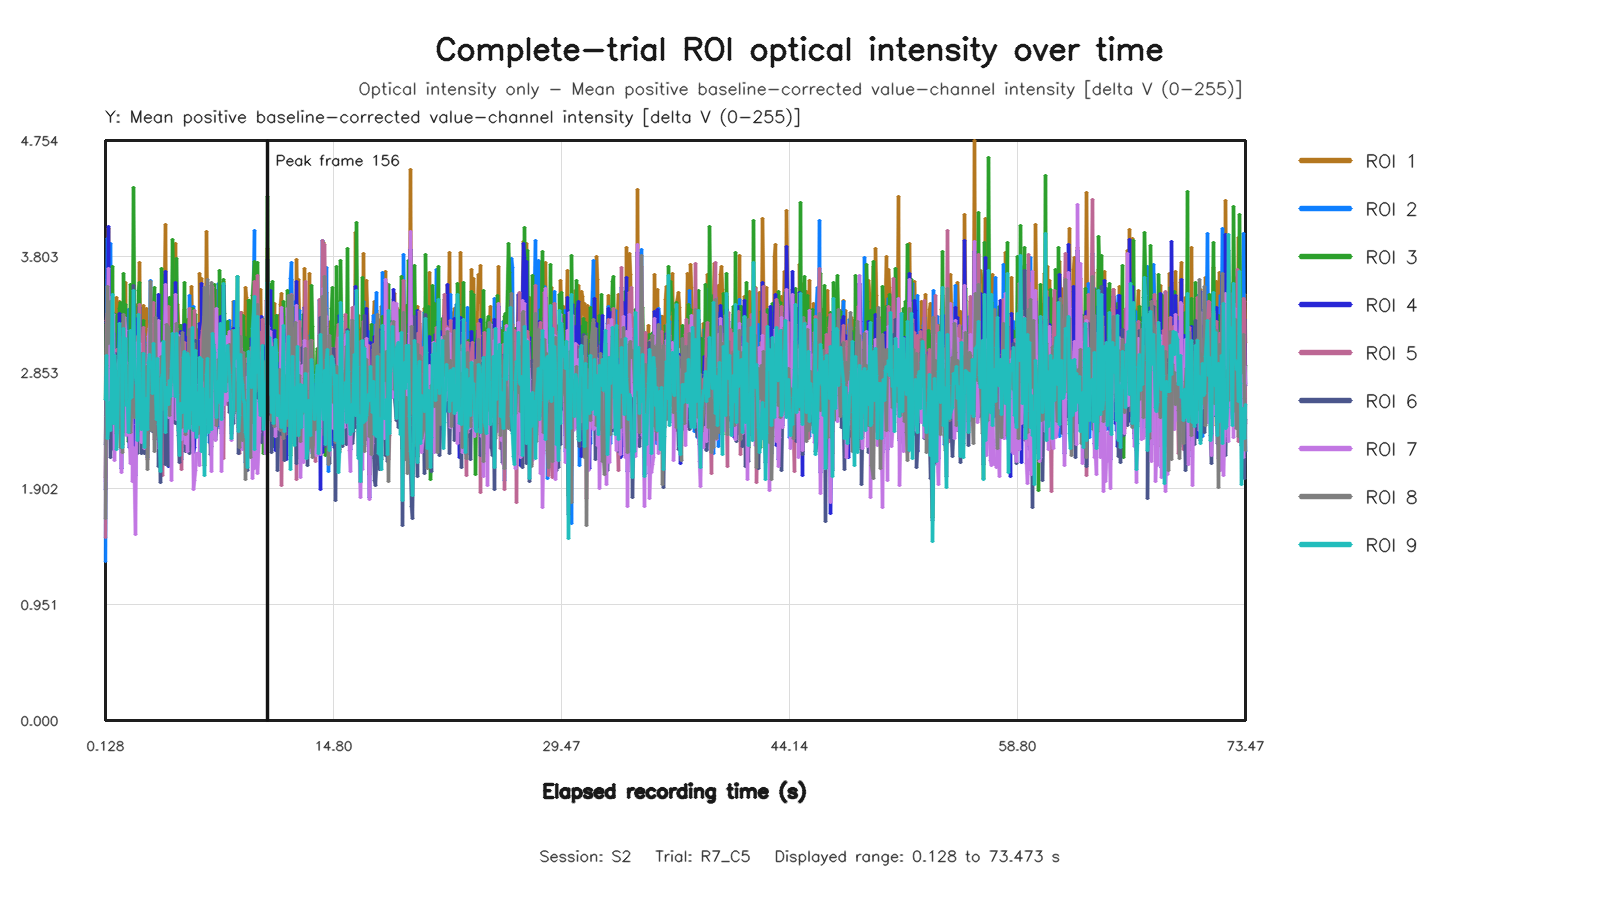

The data file committed next to this chart (first rows):
capture_frame_id, elapsed_time_s, roi1_value, roi2_value, roi3_value, roi4_value, roi5_value, roi6_value, roi7_value, roi8_value, roi9_value
0, 0.1281, 1.991, 1.304, 2.629, 1.893, 1.501, 2.266, 1.956, 1.656, 2.633
1, 0.2084, 3.015, 3.264, 3.249, 2.801, 3.279, 2.818, 2.494, 2.908, 2.991
2, 0.272, 3.616, 3.948, 2.441, 3.192, 3.333, 2.724, 3.161, 3.555, 2.313
3, 0.3361, 4.034, 3.136, 2.382, 4.047, 3.018, 2.578, 3.702, 3.087, 2.402
4, 0.4, 3.155, 3.128, 2.997, 2.851, 2.901, 2.682, 2.618, 3.134, 2.608
5, 0.464, 3.072, 3.913, 2.553, 2.629, 3.467, 2.156, 2.899, 3.435, 2.38
6, 0.5281, 3.065, 3.032, 3.057, 2.468, 3.004, 2.845, 2.775, 3.132, 2.886
7, 0.6081, 3.19, 2.879, 3.72, 2.971, 2.817, 2.866, 3.256, 2.528, 3.495
8, 0.672, 3.333, 2.8, 2.549, 3.173, 2.753, 2.221, 3.326, 2.703, 2.431
9, 0.736, 2.499, 3.13, 3.233, 2.307, 2.986, 2.849, 2.13, 2.995, 2.992
10, 0.8001, 2.488, 2.86, 3.327, 2.769, 2.823, 3.005, 2.58, 2.715, 2.872
11, 0.8642, 3.466, 2.638, 2.634, 2.752, 3.033, 2.41, 2.822, 2.353, 2.222
12, 0.9294, 3.018, 2.921, 2.987, 2.829, 3.037, 2.619, 2.906, 2.86, 2.387
13, 1.008, 3.436, 2.874, 3.378, 3.336, 2.617, 3.073, 2.961, 2.711, 3.253
14, 1.073, 3.052, 2.365, 3.424, 2.87, 2.483, 2.861, 2.859, 2.234, 2.934
15, 1.136, 2.566, 2.817, 3.228, 2.067, 3.086, 2.674, 2.029, 3.139, 2.995
16, 1.2, 2.958, 2.546, 2.359, 2.765, 2.363, 2.262, 2.935, 2.197, 2.241
17, 1.274, 2.608, 3.404, 3.664, 2.793, 3.262, 2.936, 2.715, 3.331, 3.215
18, 1.329, 3.157, 2.525, 3.145, 3.043, 2.577, 2.561, 3.301, 2.625, 2.865
19, 1.408, 3.587, 2.733, 3.411, 2.973, 2.761, 3.015, 3.195, 2.673, 3.133
20, 1.472, 2.704, 2.55, 2.669, 2.55, 2.938, 2.474, 2.334, 2.632, 2.581
21, 1.536, 2.58, 2.839, 2.685, 2.431, 2.714, 2.441, 2.474, 2.807, 2.587
22, 1.601, 2.906, 3.373, 2.284, 2.494, 2.835, 2.614, 2.432, 2.908, 2.361
23, 1.664, 2.982, 2.672, 2.837, 2.235, 2.611, 2.436, 2.338, 2.504, 2.63
24, 1.728, 2.841, 2.625, 3.574, 2.511, 2.66, 2.844, 2.108, 2.364, 3.194
25, 1.808, 3.338, 2.713, 3.24, 3.139, 2.555, 2.728, 2.963, 2.518, 2.648
26, 1.872, 2.976, 2.9, 3.022, 2.526, 2.527, 2.853, 1.959, 2.786, 2.888
27, 1.942, 2.853, 2.877, 4.371, 2.874, 2.781, 3.563, 2.241, 2.585, 3.525
28, 2, 2.972, 3.045, 3.393, 2.236, 2.556, 2.772, 1.949, 2.482, 2.967
29, 2.064, 2.289, 2.671, 3.052, 2.007, 3.119, 2.916, 1.525, 2.623, 2.809
30, 2.128, 3.29, 2.299, 2.973, 2.996, 2.581, 2.654, 2.426, 2.771, 2.761
31, 2.208, 3.411, 3.174, 2.369, 3.294, 3.148, 2.19, 3.095, 2.802, 2.297
32, 2.272, 2.941, 2.966, 3.521, 2.895, 2.935, 2.917, 2.542, 2.886, 3.327
33, 2.34, 3.758, 3.241, 3.594, 3.382, 3.412, 2.411, 3.09, 2.995, 2.854
34, 2.4, 3.033, 2.475, 2.559, 2.917, 2.505, 2.613, 2.674, 2.442, 2.486
35, 2.464, 2.649, 3.128, 2.746, 2.469, 3.028, 2.188, 2.281, 3.009, 2.385
36, 2.544, 3.399, 3.173, 3.279, 2.551, 3.223, 2.724, 2.55, 2.768, 3.009
37, 2.608, 2.862, 3.095, 2.277, 2.317, 2.702, 2.191, 2.228, 2.441, 2.238
38, 2.672, 3.15, 2.565, 2.744, 2.859, 2.457, 2.386, 2.658, 2.479, 2.598
39, 2.736, 3.374, 2.569, 2.793, 2.661, 2.906, 2.675, 2.752, 2.905, 2.636
40, 2.8, 2.254, 2.152, 2.48, 2.39, 2.137, 2.354, 2.529, 2.058, 2.389
41, 2.865, 2.948, 2.531, 3.072, 2.849, 2.718, 2.748, 3.146, 2.878, 2.935
42, 2.951, 2.829, 2.95, 3.132, 2.886, 2.702, 2.822, 3.215, 2.68, 3.003
43, 3.008, 3.28, 3.61, 3.257, 2.942, 3.164, 2.83, 3.255, 3.602, 2.891
44, 3.072, 2.59, 2.38, 2.888, 2.512, 2.586, 3.042, 2.534, 2.375, 2.933
45, 3.136, 3.192, 2.741, 3.022, 2.419, 2.612, 2.367, 2.771, 2.61, 2.684
46, 3.2, 2.975, 3.338, 3.413, 2.67, 3.426, 2.772, 2.718, 3.075, 3.088
47, 3.264, 2.92, 2.46, 3.552, 2.475, 2.303, 2.718, 2.463, 2.207, 2.871
48, 3.346, 3.282, 3.266, 2.915, 2.811, 3.229, 2.456, 2.475, 3.301, 2.74
49, 3.408, 3.159, 2.587, 2.65, 3.095, 2.341, 2.632, 3.078, 2.484, 2.469
50, 3.472, 3.047, 2.533, 3.163, 2.852, 2.795, 2.754, 3.091, 2.777, 2.967
51, 3.536, 3.151, 2.673, 2.617, 3.492, 2.307, 2.078, 3.275, 2.328, 2.426
52, 3.6, 2.607, 3.037, 2.299, 2.663, 2.742, 2.395, 2.228, 2.81, 2.289
53, 3.665, 2.905, 2.908, 2.394, 2.921, 2.897, 1.954, 2.897, 2.696, 2.041
54, 3.744, 3.143, 3.021, 3.709, 2.867, 2.959, 2.865, 3.088, 2.982, 2.803
55, 3.808, 2.898, 2.303, 3.598, 2.582, 2.005, 3.053, 2.555, 2.548, 2.836
56, 3.872, 3.064, 2.967, 3.646, 2.921, 2.822, 2.983, 2.807, 2.637, 3.106
57, 3.936, 3.539, 3.031, 3.15, 3.114, 3.08, 2.926, 3.071, 2.7, 2.773
58, 4, 4.064, 2.886, 2.498, 3.683, 2.764, 2.102, 3.572, 2.553, 2.363
59, 4.064, 3.023, 2.859, 2.897, 2.901, 3.256, 2.663, 2.998, 3.248, 2.732
... 1,040 more rows
